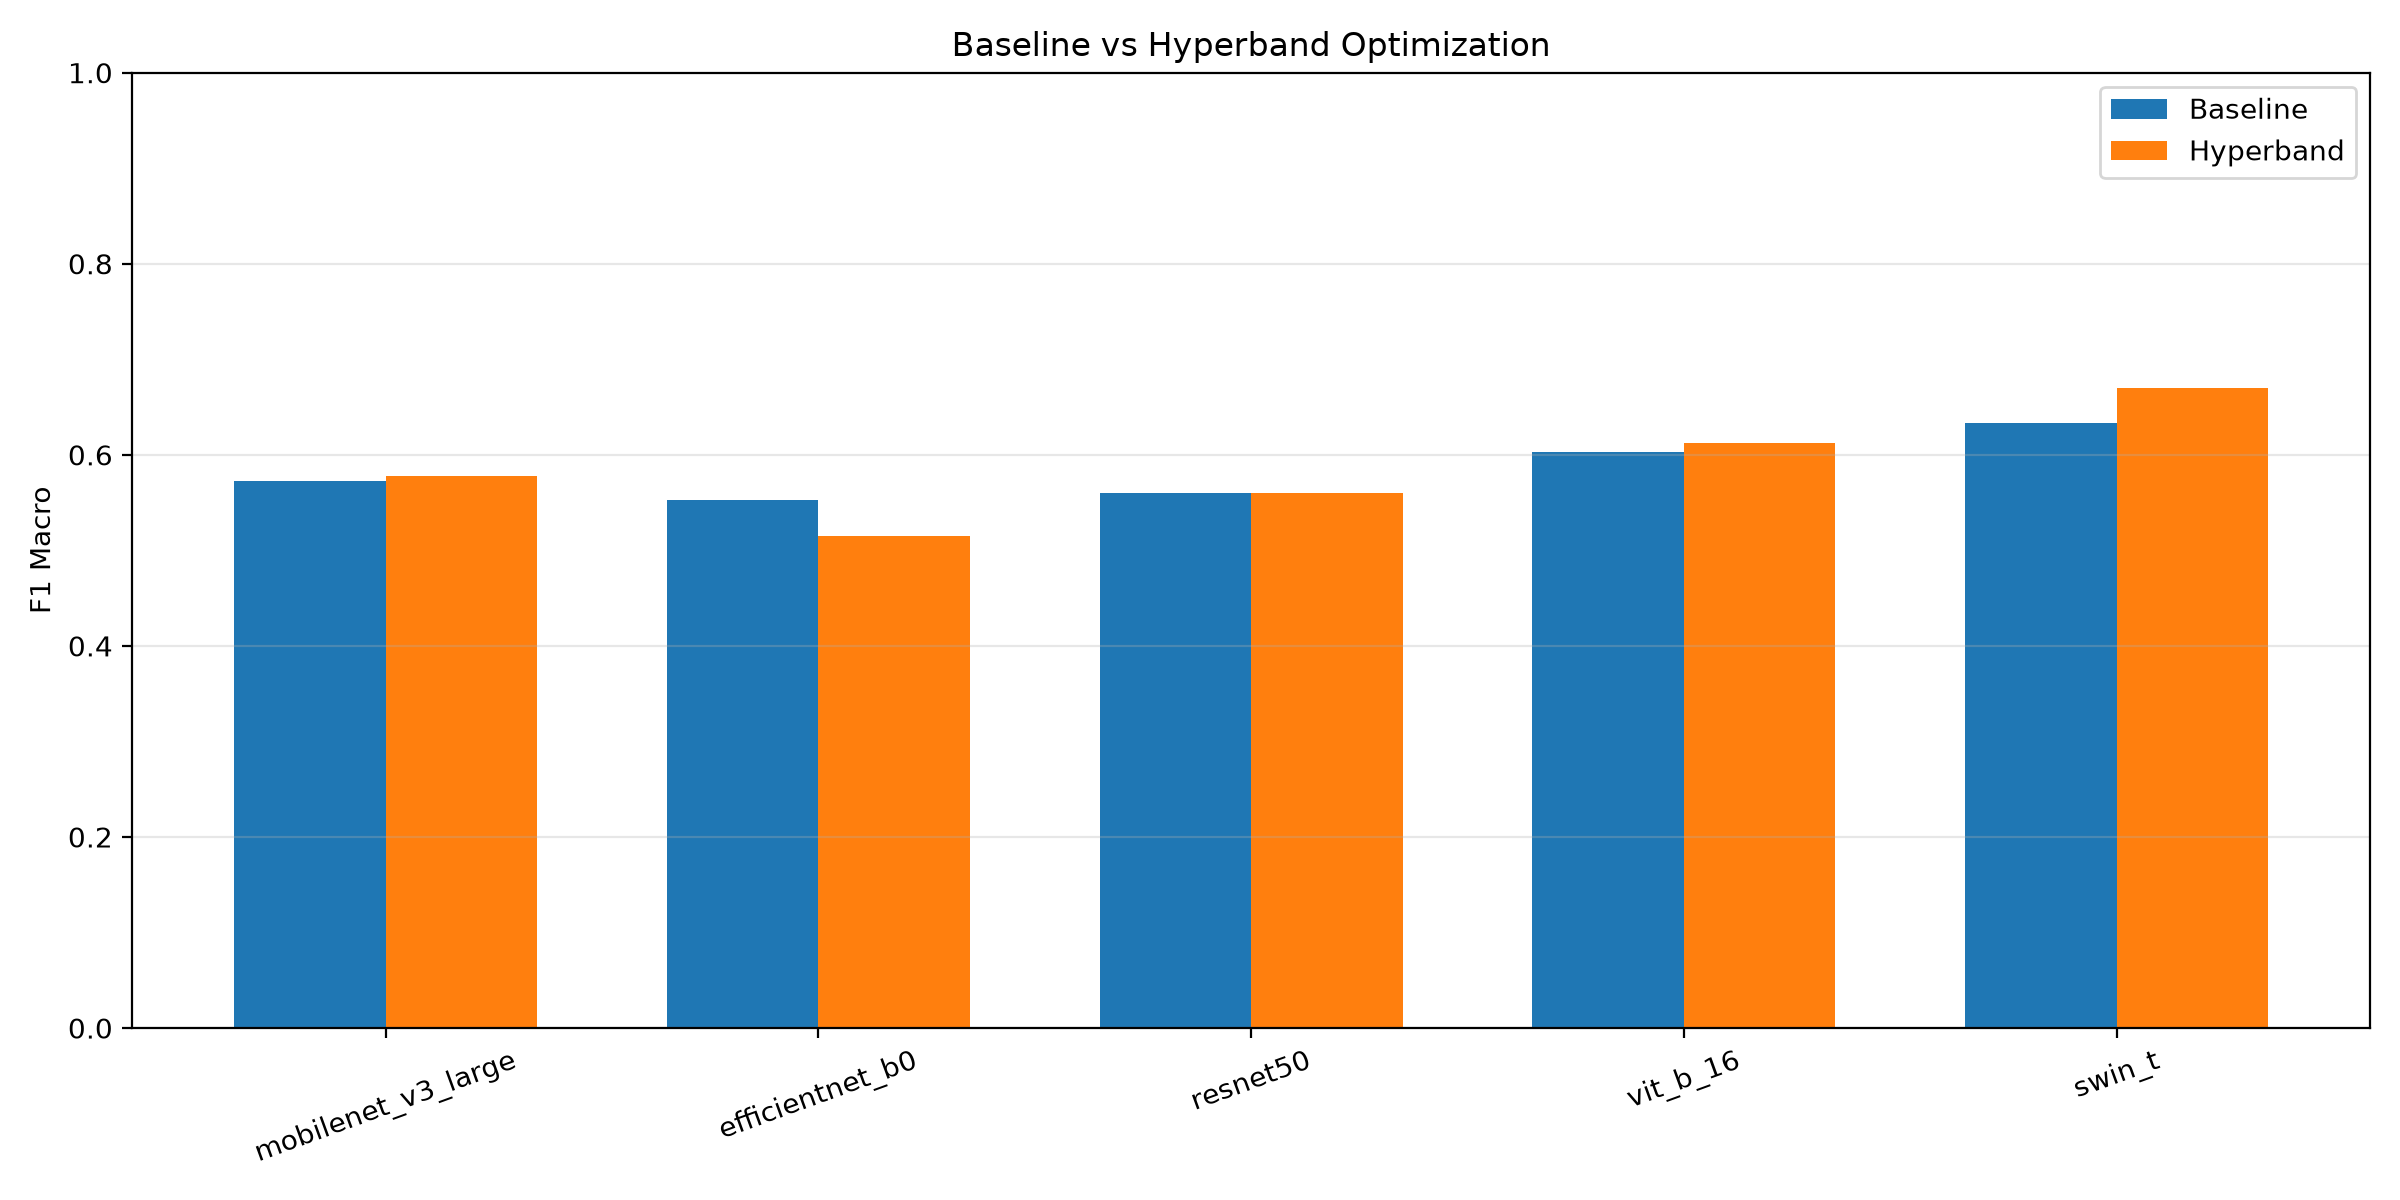

Values plotted in this chart, from the file beside it:
architecture, baseline_stage, baseline_f1_macro, stage, best_f1_macro, best_epoch, total_minutes, gain, gain_pp, improved
mobilenet_v3_large, feature_extraction, 0.573, feature_extraction, 0.5782, 3, 61.21, 0.005256, 0.5256, True
efficientnet_b0, feature_extraction, 0.5526, feature_extraction, 0.5149, 3, 46.74, -0.03769, -3.769, False
resnet50, feature_extraction, 0.5599, feature_extraction, 0.5599, 3, 35.56, 0.0, 0.0, False
vit_b_16, partial_finetuning, 0.6028, partial_finetuning, 0.6121, 3, 77.8, 0.009313, 0.9313, True
swin_t, partial_finetuning, 0.6328, partial_finetuning, 0.6702, 3, 51.93, 0.03744, 3.744, True
